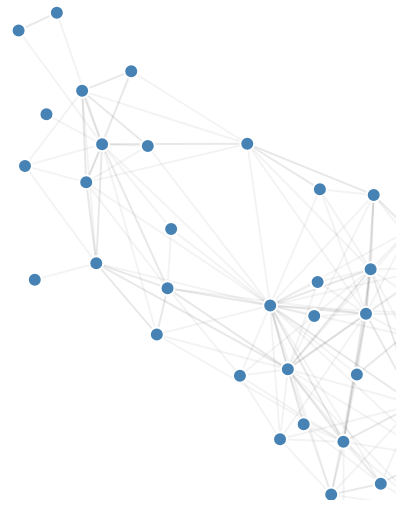
D3 v4 page, settled after 360 driven frames (6 s of simulated time); the page loaded 1 data file(s).


// ── protoAppD.js
// Init svg


var svg = d3.select("svg"),
    width = document.getElementById('graphContainer').offsetWidth,
    height = document.getElementById('graphContainer').offsetWidth * .75;

// svg.attr('width', width).attr('height', height);

var color = ''; // todo: make this an actual color or handle with css

// simulation actually renders the graph and handles force animations
var simulation = d3.forceSimulation()
    .force("link", d3.forceLink().id(function(d) { return d.id; }))
    .force("charge", d3.forceManyBody().strength([-250])) // default strength -30)
    .force("center", d3.forceCenter(width / 2, height / 2));


// async ajax call baked into d3 to grab data
d3.json("reddit_data_test.json", function (error, graph) {
    if (error) throw error;
    window.globalGraph = new GlobalGraph(graph);
});

// GlobalGraph object to initialize and render the global news network graph
// graph {} : json formated data retrieved by d3.json()
// graph.nodes [] : array of node objects
// graph.edges [] : array of edge objects
function GlobalGraph (graph) {
    var self = this;

    this.user = {};

    // static variable to control size of each node
    var init_size = 7;

    // initializes fields for each node to be used later by dijkstra
    graph.nodes.forEach( function(d) {
        d.links = [];
        d.distance = 0;
        d.visited = false;
    });



    // d3 selection containing all edge lines
    this.link = svg.append("g") // todo: change this var name to edge?
        .attr("class", "link")
        .selectAll(".link")
        .data(graph.edges)
        .enter().append("line")
        .attr("stroke-width", 2);
    // .attr("stroke-width", function(d) { return Math.sqrt(d.count); });

    // d3 selection containing all node circles
    this.node = svg.append("g")
        .attr("class", "node")
        .selectAll(".node")
        .data(graph.nodes)
        .enter().append("circle")
        .attr("r", function (d) {
            if (d.count) return d.count * init_size;
            return init_size;
        })
        .attr("fill", function (d) {
            return d.isActive ? "steelblue" : "black";
        })
        .call(d3.drag()
            .on("start", dragStarted)
            .on("drag", dragged)
            .on("end", dragEnded));

    // should enable browswer default tooltip on over
    this.node.append("title")
        .text(function (d) { return d.id });

    // simulation driving the animation via tick callback
    simulation
        .nodes(graph.nodes)
        .on("tick", ticked);

    // not sure I quite understand this yet...
    simulation.force("link")
        .links(graph.edges);

    // call back function for simulation tick, re-renders all nodes and edges
    function ticked () {
        self.link
            .attr("x1", function (d) { return d.source.x; })
            .attr("y1", function (d) { return d.source.y; })
            .attr("x2", function (d) { return d.target.x; })
            .attr("y2", function (d) { return d.target.y; });

        self.node
            .attr("cx", function (d) { return d.x; })
            .attr("cy", function (d) { return d.y; });
    }

    // Increases node size when mouse moves over
    this.node.on("mouseover", function() {
        d3.select(this)
            .attr("r",init_size + 4)
    });

    // Reverts size back to normal after mouse moves out of eahc node
    this.node.on("mouseout", function() {
        d3.select(this)
            .attr("r",init_size)
    });

    // Appends the list of links to each node to include links that have that node as the source
    graph.edges.forEach( function(d) {
        var src = d.source;
        src.links.push(d);
    });

    // Color scale for the Dijkstra's
    // TODO: Fiddle around with this to Get it perfect
    // This is a PATCH color scale, just to show proof of concept
    function color(x) {
        if(x <= 0)  return "green";
        if(x <= 1)  return "lime";
        if(x <= 2)  return "gold";
        if(x <= 3)  return "orange";
        if(x <= 4)  return "salmon";
        if(x <= 5)  return "red";
        return "crimson";
    }


    // d3 selector, when a node is clicked calls dijkstra with that node at the initial node
    this.node.on("click", dijkstra);

    // Function to change the color of each node. Called by dijkstra
    function tick() {
        self.node.style("fill", function(d) {
            return color(d.distance);
        });
    }

    // Given a starting node, runs djikstras algorthm to determine the distances each node is from
    // the starting node. Also calls 'tick'() to change color corresponding to distance
    // Modifies the distance attribute of each node
    function dijkstra(first) {
        var unvisited = [];
        graph.nodes.forEach(function (d) {
            if (d != first) {
                d.distance = Infinity;
                unvisited.push(d);
                d.visited = false;
            }
        });

        var current = first;
        current.distance = 0;
        var done = false;

        function stepi() {
            current.visited = true;
            // current.total_distance = 0;
            current.links.forEach(function (link) {
                var tar = link.target;
                if (!tar.visited) {
                    // USE LINK.COUNT for Weights. Otherwise we use just 1 for degrees of seperation
                    // var dist = current.distance + link.count;
                    var dist = current.distance + 1;
                    tar.distance = Math.min(dist, tar.distance);
                }
            });
            tick();
            if (unvisited.length == 0 || current.distance == Infinity) {
                done = true;
            }

            unvisited.sort(function (a, b) {
                return b.distance - a.distance
            });
            current = unvisited.pop();
        }

        // timer to update the color of the nodes evert x milliseconds
        var last = 0;
        var timer = d3.timer(function(elapsed) {
            var t = elapsed - last;
            last = elapsed;
            if(elapsed > 500) {
                if(!done) {
                    stepi();
                } else {
                    timer.stop();
                }
            }
        });
    }
}



// drag start event handler on nodes
function dragStarted (d) {
    if (!d3.event.active) simulation.alphaTarget(0.3).restart();
    d.fx = d.x;
    d.fy = d.y;
}

// drag event handler on nodes
function dragged (d) {
    d.fx = d3.event.x;
    d.fy = d3.event.y;
}

// drag end event handler on nodes
function dragEnded (d) {
    if (!d3.event.active) simulation.alphaTarget(0);
    d.fx = null;
    d.fy = null;
}


// ProtoApp is the frontend app controllng the front-end and integrating D3 and user interactions
function ProtoApp (options) {
    options = arguments[0] || null;

    var self = this;
    this.userData = {};

    this.initialize = function () {
        this.addEventListeners();
    },

        this.addEventListeners = function () {
            $('#refreshGraph').on('click', this.onRefreshGraph);
            $('#addStubData').on('click', this.onAddStubData);
        },

        this.onRefreshGraph = function (e) {
            // tell D3 to do it's thing
        },

        this.onAddStubData = function (e) {
            var filenameString = $('#stubDataSelect').find('option:selected').attr('value');
            var filePath = '/data/' + filenameString + '.json';

            $.get(filePath);
        }

    this.handleStubData = function (data) {
        self.userData = data;
        // console.log(data);
        // do things with stub data
    }

    this.initialize();
};

var protoApp = new ProtoApp();






### data: reddit_data_test.json
{
 "nodes": [
  {
   "label": "31.media.tumblr.com",
   "id": "31.media.tumblr.com",
   "parent": null,
   "isActive": true,
   "count": 1
  },
  {
   "label": "activistpost.com",
   "id": "activistpost.com",
   "parent": null,
   "isActive": true,
   "count": 1
  },
  {
   "label": "advocate.com",
   "id": "advocate.com",
   "parent": null,
   "isActive": true,
   "count": 1
  },
  {
   "label": "alternet.org",
   "id": "alternet.org",
   "parent": null,
   "isActive": true,
   "count": 1
  },
  {
   "label": "attitude.co.uk",
   "id": "attitude.co.uk",
   "parent": null,
   "isActive": true,
   "count": 1
  },
  {
   "label": "bbc.co.uk",
   "id": "bbc.co.uk",
   "parent": null,
   "isActive": true,
   "count": 1
  },
  {
   "label": "bbc.com",
   "id": "bbc.com",
   "parent": null,
   "isActive": true,
   "count": 1
  },
  {
   "label": "berniesanders.com",
   "id": "berniesanders.com",
   "parent": null,
   "isActive": true,
   "count": 1
  },
  "... 77 more items"
 ],
 "edges": [
  {
   "target": "alternet.org",
   "source": "huffingtonpost.com",
   "count": 3
  },
  {
   "target": "alternet.org",
   "source": "rawstory.com",
   "count": 3
  },
  {
   "target": "alternet.org",
   "source": "washingtonpost.com",
   "count": 3
  },
  {
   "target": "alternet.org",
   "source": "motherjones.com",
   "count": 2
  },
  {
   "target": "alternet.org",
   "source": "nytimes.com",
   "count": 2
  },
  {
   "target": "alternet.org",
   "source": "politicususa.com",
   "count": 2
  },
  {
   "target": "bbc.co.uk",
   "source": "nytimes.com",
   "count": 3
  },
  {
   "target": "bbc.co.uk",
   "source": "bbc.com",
   "count": 2
  },
  "... 176 more items"
 ]
}